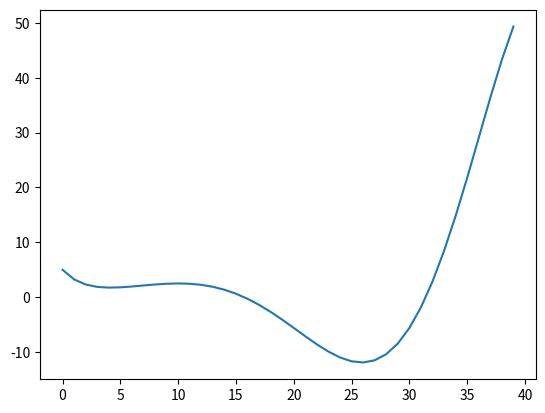

Reproduce this figure in Python.
import math as m
import numpy as np
from scipy.optimize import minimize
import matplotlib.pyplot as plt

def f(X):
    return np.array([m.sin(i/5)*m.exp(i/10)+5*m.exp(-i/2) for i in X])

def draw():
    X = np.arange(40)
    plt.plot(X, f(X))
    plt.show()

x0 = 30.
res = minimize(f, x0, method = 'BFGS',options={'disp': True})
print (res)

draw()

